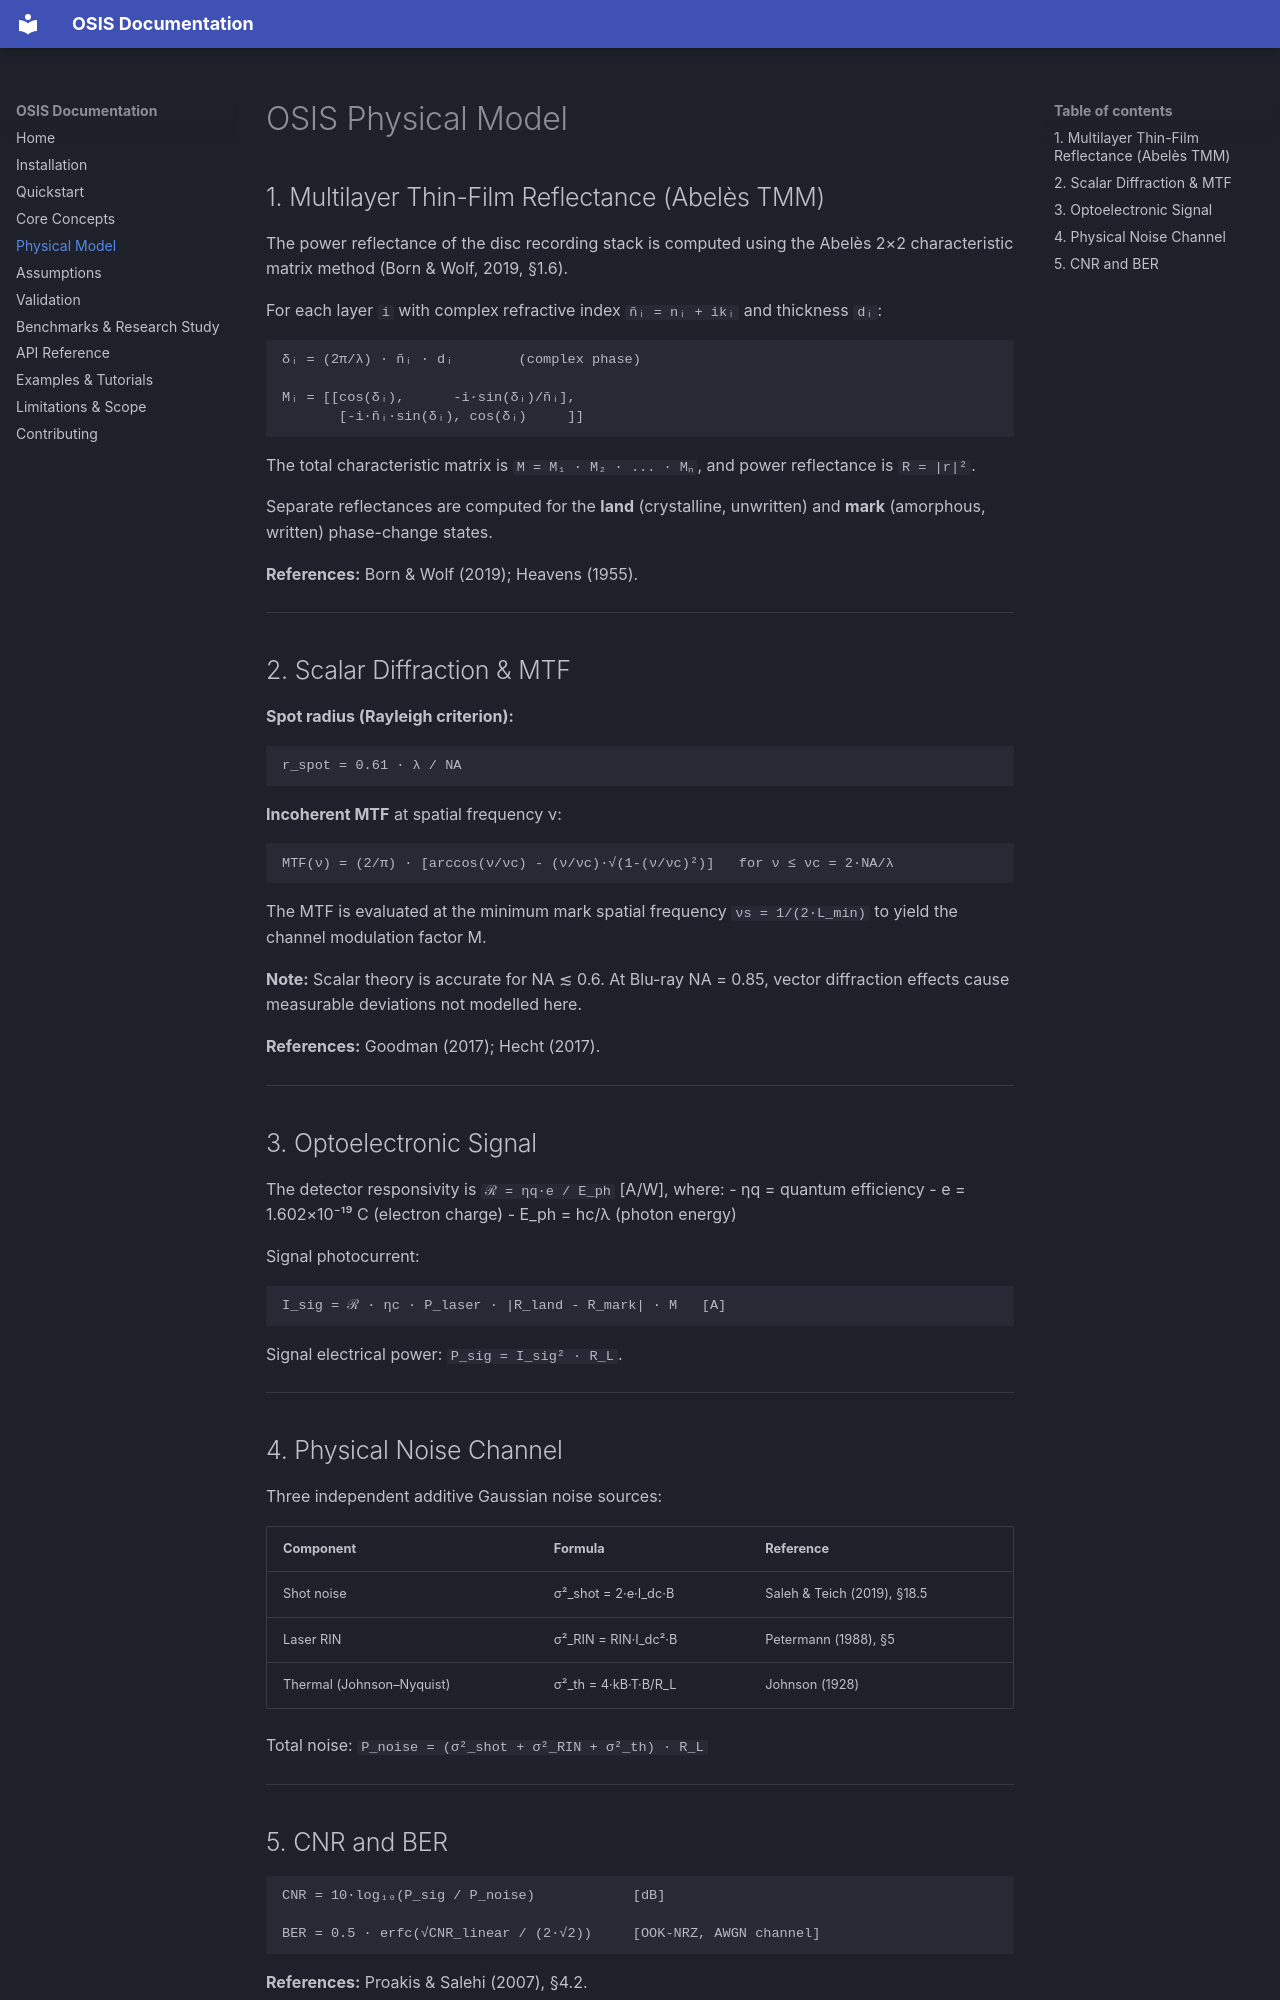

repository: NitheeshP19/osis-physics-project · page: physics/index.html · generator: mkdocs

# OSIS Physical Model

## 1. Multilayer Thin-Film Reflectance (Abelès TMM)

The power reflectance of the disc recording stack is computed using the Abelès 2×2 characteristic matrix method (Born & Wolf, 2019, §1.6).

For each layer `i` with complex refractive index `ñᵢ = nᵢ + ikᵢ` and thickness `dᵢ`:

```
δᵢ = (2π/λ) · ñᵢ · dᵢ        (complex phase)

Mᵢ = [[cos(δᵢ),      -i·sin(δᵢ)/ñᵢ],
       [-i·ñᵢ·sin(δᵢ), cos(δᵢ)     ]]
```

The total characteristic matrix is `M = M₁ · M₂ · ... · Mₙ`, and power reflectance is `R = |r|²`.

Separate reflectances are computed for the **land** (crystalline, unwritten) and **mark** (amorphous, written) phase-change states.

**References:** Born & Wolf (2019); Heavens (1955).

---

## 2. Scalar Diffraction & MTF

**Spot radius (Rayleigh criterion):**

```
r_spot = 0.61 · λ / NA
```

**Incoherent MTF** at spatial frequency ν:

```
MTF(ν) = (2/π) · [arccos(ν/νc) - (ν/νc)·√(1-(ν/νc)²)]   for ν ≤ νc = 2·NA/λ
```

The MTF is evaluated at the minimum mark spatial frequency `νs = 1/(2·L_min)` to yield the channel modulation factor M.

**Note:** Scalar theory is accurate for NA ≲ 0.6. At Blu-ray NA = 0.85, vector diffraction effects cause measurable deviations not modelled here.

**References:** Goodman (2017); Hecht (2017).

---

## 3. Optoelectronic Signal

The detector responsivity is `ℛ = ηq·e / E_ph` [A/W], where:
- ηq = quantum efficiency
- e = 1.602×10⁻¹⁹ C (electron charge)
- E_ph = hc/λ (photon energy)

Signal photocurrent:

```
I_sig = ℛ · ηc · P_laser · |R_land - R_mark| · M   [A]
```

Signal electrical power: `P_sig = I_sig² · R_L`.

---

## 4. Physical Noise Channel

Three independent additive Gaussian noise sources:

| Component | Formula | Reference |
|:----------|:--------|:---------|
| Shot noise | σ²_shot = 2·e·I_dc·B | Saleh & Teich (2019), §18.5 |
| Laser RIN | σ²_RIN = RIN·I_dc²·B | Petermann (1988), §5 |
| Thermal (Johnson–Nyquist) | σ²_th = 4·kB·T·B/R_L | Johnson (1928) |

Total noise: `P_noise = (σ²_shot + σ²_RIN + σ²_th) · R_L`

---
